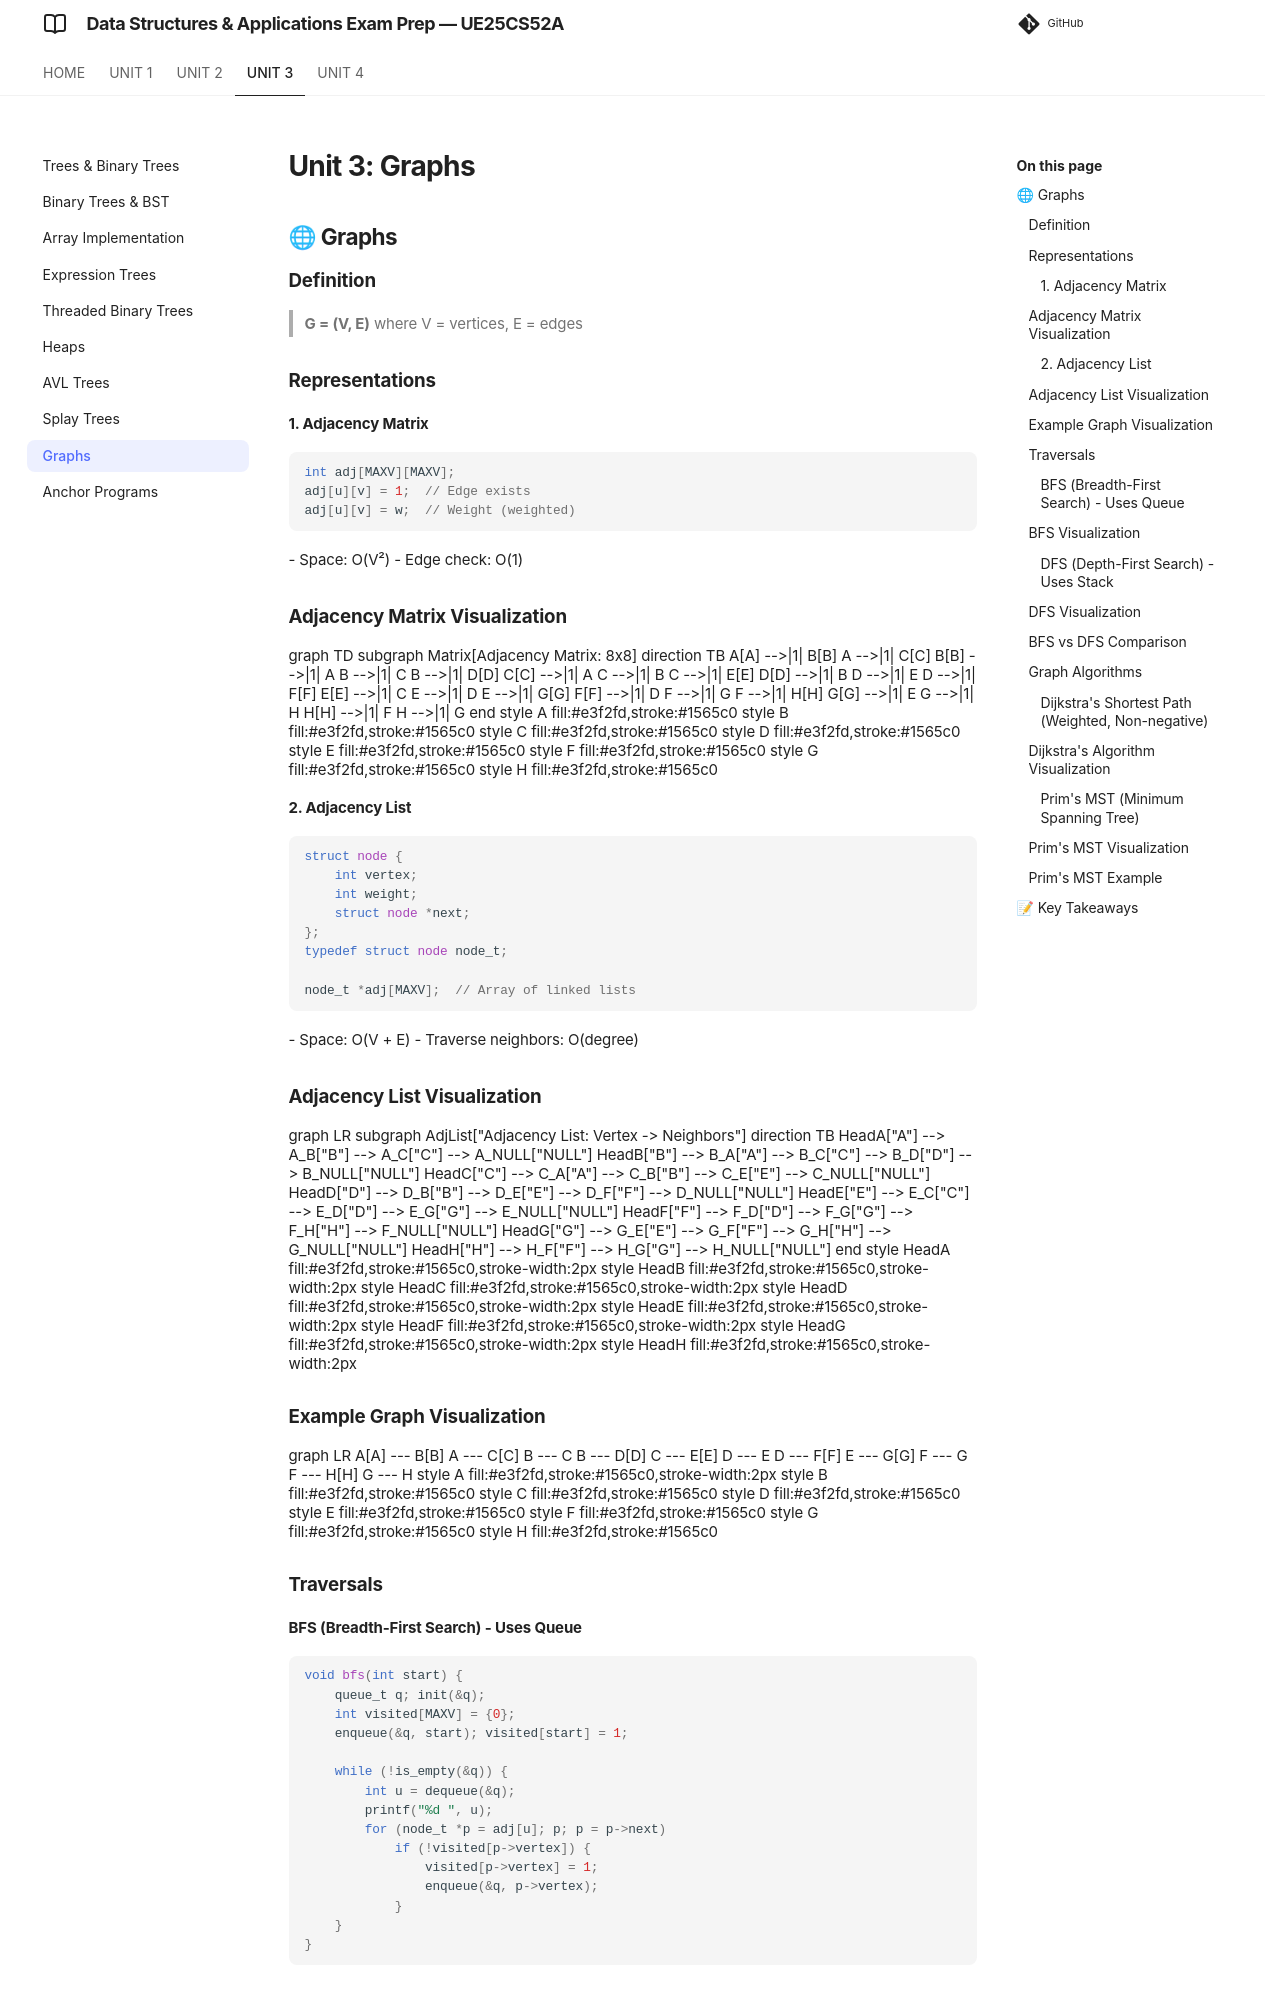

repository: imyash0722/SEM3-DSA-UE25CS52A-STUDY-MATERIAL · page: unit3/theory/unit3_09_graphs/index.html · generator: mkdocs

# Unit 3: Graphs

## 🌐 Graphs

### Definition
> **G = (V, E)** where V = vertices, E = edges

### Representations

#### 1. Adjacency Matrix
```c
int adj[MAXV][MAXV];
adj[u][v] = 1;  // Edge exists
adj[u][v] = w;  // Weight (weighted)
```
- Space: O(V²)
- Edge check: O(1)

### Adjacency Matrix Visualization
```mermaid
graph TD
    subgraph Matrix[Adjacency Matrix: 8x8]
        direction TB
        A[A] -->|1| B[B]
        A -->|1| C[C]
        B[B] -->|1| A
        B -->|1| C
        B -->|1| D[D]
        C[C] -->|1| A
        C -->|1| B
        C -->|1| E[E]
        D[D] -->|1| B
        D -->|1| E
        D -->|1| F[F]
        E[E] -->|1| C
        E -->|1| D
        E -->|1| G[G]
        F[F] -->|1| D
        F -->|1| G
        F -->|1| H[H]
        G[G] -->|1| E
        G -->|1| H
        H[H] -->|1| F
        H -->|1| G
    end
    
    style A fill:#e3f2fd,stroke:#1565c0
    style B fill:#e3f2fd,stroke:#1565c0
    style C fill:#e3f2fd,stroke:#1565c0
    style D fill:#e3f2fd,stroke:#1565c0
    style E fill:#e3f2fd,stroke:#1565c0
    style F fill:#e3f2fd,stroke:#1565c0
    style G fill:#e3f2fd,stroke:#1565c0
    style H fill:#e3f2fd,stroke:#1565c0
```

#### 2. Adjacency List
```c
struct node {
    int vertex;
    int weight;
    struct node *next;
};
typedef struct node node_t;

node_t *adj[MAXV];  // Array of linked lists
```
- Space: O(V + E)
- Traverse neighbors: O(degree)

### Adjacency List Visualization
```mermaid
graph LR
    subgraph AdjList["Adjacency List: Vertex -> Neighbors"]
        direction TB
        HeadA["A"] --> A_B["B"] --> A_C["C"] --> A_NULL["NULL"]
        HeadB["B"] --> B_A["A"] --> B_C["C"] --> B_D["D"] --> B_NULL["NULL"]
        HeadC["C"] --> C_A["A"] --> C_B["B"] --> C_E["E"] --> C_NULL["NULL"]
        HeadD["D"] --> D_B["B"] --> D_E["E"] --> D_F["F"] --> D_NULL["NULL"]
        HeadE["E"] --> E_C["C"] --> E_D["D"] --> E_G["G"] --> E_NULL["NULL"]
        HeadF["F"] --> F_D["D"] --> F_G["G"] --> F_H["H"] --> F_NULL["NULL"]
        HeadG["G"] --> G_E["E"] --> G_F["F"] --> G_H["H"] --> G_NULL["NULL"]
        HeadH["H"] --> H_F["F"] --> H_G["G"] --> H_NULL["NULL"]
    end
    
    style HeadA fill:#e3f2fd,stroke:#1565c0,stroke-width:2px
    style HeadB fill:#e3f2fd,stroke:#1565c0,stroke-width:2px
    style HeadC fill:#e3f2fd,stroke:#1565c0,stroke-width:2px
    style HeadD fill:#e3f2fd,stroke:#1565c0,stroke-width:2px
    style HeadE fill:#e3f2fd,stroke:#1565c0,stroke-width:2px
    style HeadF fill:#e3f2fd,stroke:#1565c0,stroke-width:2px
    style HeadG fill:#e3f2fd,stroke:#1565c0,stroke-width:2px
    style HeadH fill:#e3f2fd,stroke:#1565c0,stroke-width:2px
```

### Example Graph Visualization
```mermaid
graph LR
    A[A] --- B[B]
    A --- C[C]
    B --- C
    B --- D[D]
    C --- E[E]
    D --- E
    D --- F[F]
    E --- G[G]
    F --- G
    F --- H[H]
    G --- H
    
    style A fill:#e3f2fd,stroke:#1565c0,stroke-width:2px
    style B fill:#e3f2fd,stroke:#1565c0
    style C fill:#e3f2fd,stroke:#1565c0
    style D fill:#e3f2fd,stroke:#1565c0
    style E fill:#e3f2fd,stroke:#1565c0
    style F fill:#e3f2fd,stroke:#1565c0
    style G fill:#e3f2fd,stroke:#1565c0
    style H fill:#e3f2fd,stroke:#1565c0
```

### Traversals

#### BFS (Breadth-First Search) - Uses Queue
```c
void bfs(int start) {
    queue_t q; init(&q);
    int visited[MAXV] = {0};
    enqueue(&q, start); visited[start] = 1;
    
    while (!is_empty(&q)) {
        int u = dequeue(&q);
        printf("%d ", u);
        for (node_t *p = adj[u]; p; p = p->next)
            if (!visited[p->vertex]) {
                visited[p->vertex] = 1;
                enqueue(&q, p->vertex);
            }
    }
}
```
